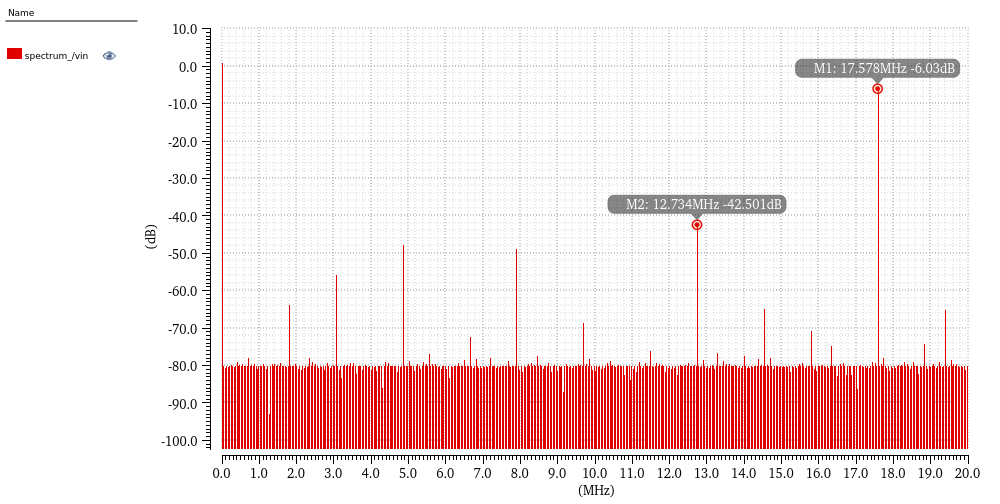

The table this chart was drawn from, first rows:
spectrum_/vin X, spectrum_/vin Y
0, 0.5774
39062, -73.1
78125, -73.37
117188, -73.1
156250, -73.25
195312, -73.1
234375, -72.96
273438, -73.1
312500, -73.21
351562, -73.1
390625, -72.55
429688, -73.1
468750, -72.97
507812, -73.1
546875, -73
585938, -73.1
625000, -73.08
664062, -73.1
703125, -72.27
742188, -73.1
781250, -72.99
820312, -73.11
859375, -72.86
898438, -73.11
937500, -73.44
976562, -73.11
1015625, -73.15
1054688, -73.11
1093750, -72.81
1132812, -73.11
1171875, -73.44
1210938, -73.11
1250000, -78.33
1289062, -73.11
1328125, -72.86
1367188, -73.12
1406250, -72.86
1445312, -73.12
1484375, -73
1523438, -73.12
1562500, -72.77
1601562, -73.12
1640625, -73.12
1679688, -73.12
1718750, -73.25
1757812, -73.13
1796875, -64.58
1835938, -73.13
1875000, -73.11
1914062, -73.13
1953125, -72.97
1992188, -73.13
2031250, -73.44
2070312, -73.13
2109375, -73.54
2148438, -73.14
2187500, -73.29
2226562, -73.14
2265625, -73.25
2304688, -73.14
... 453 more rows
